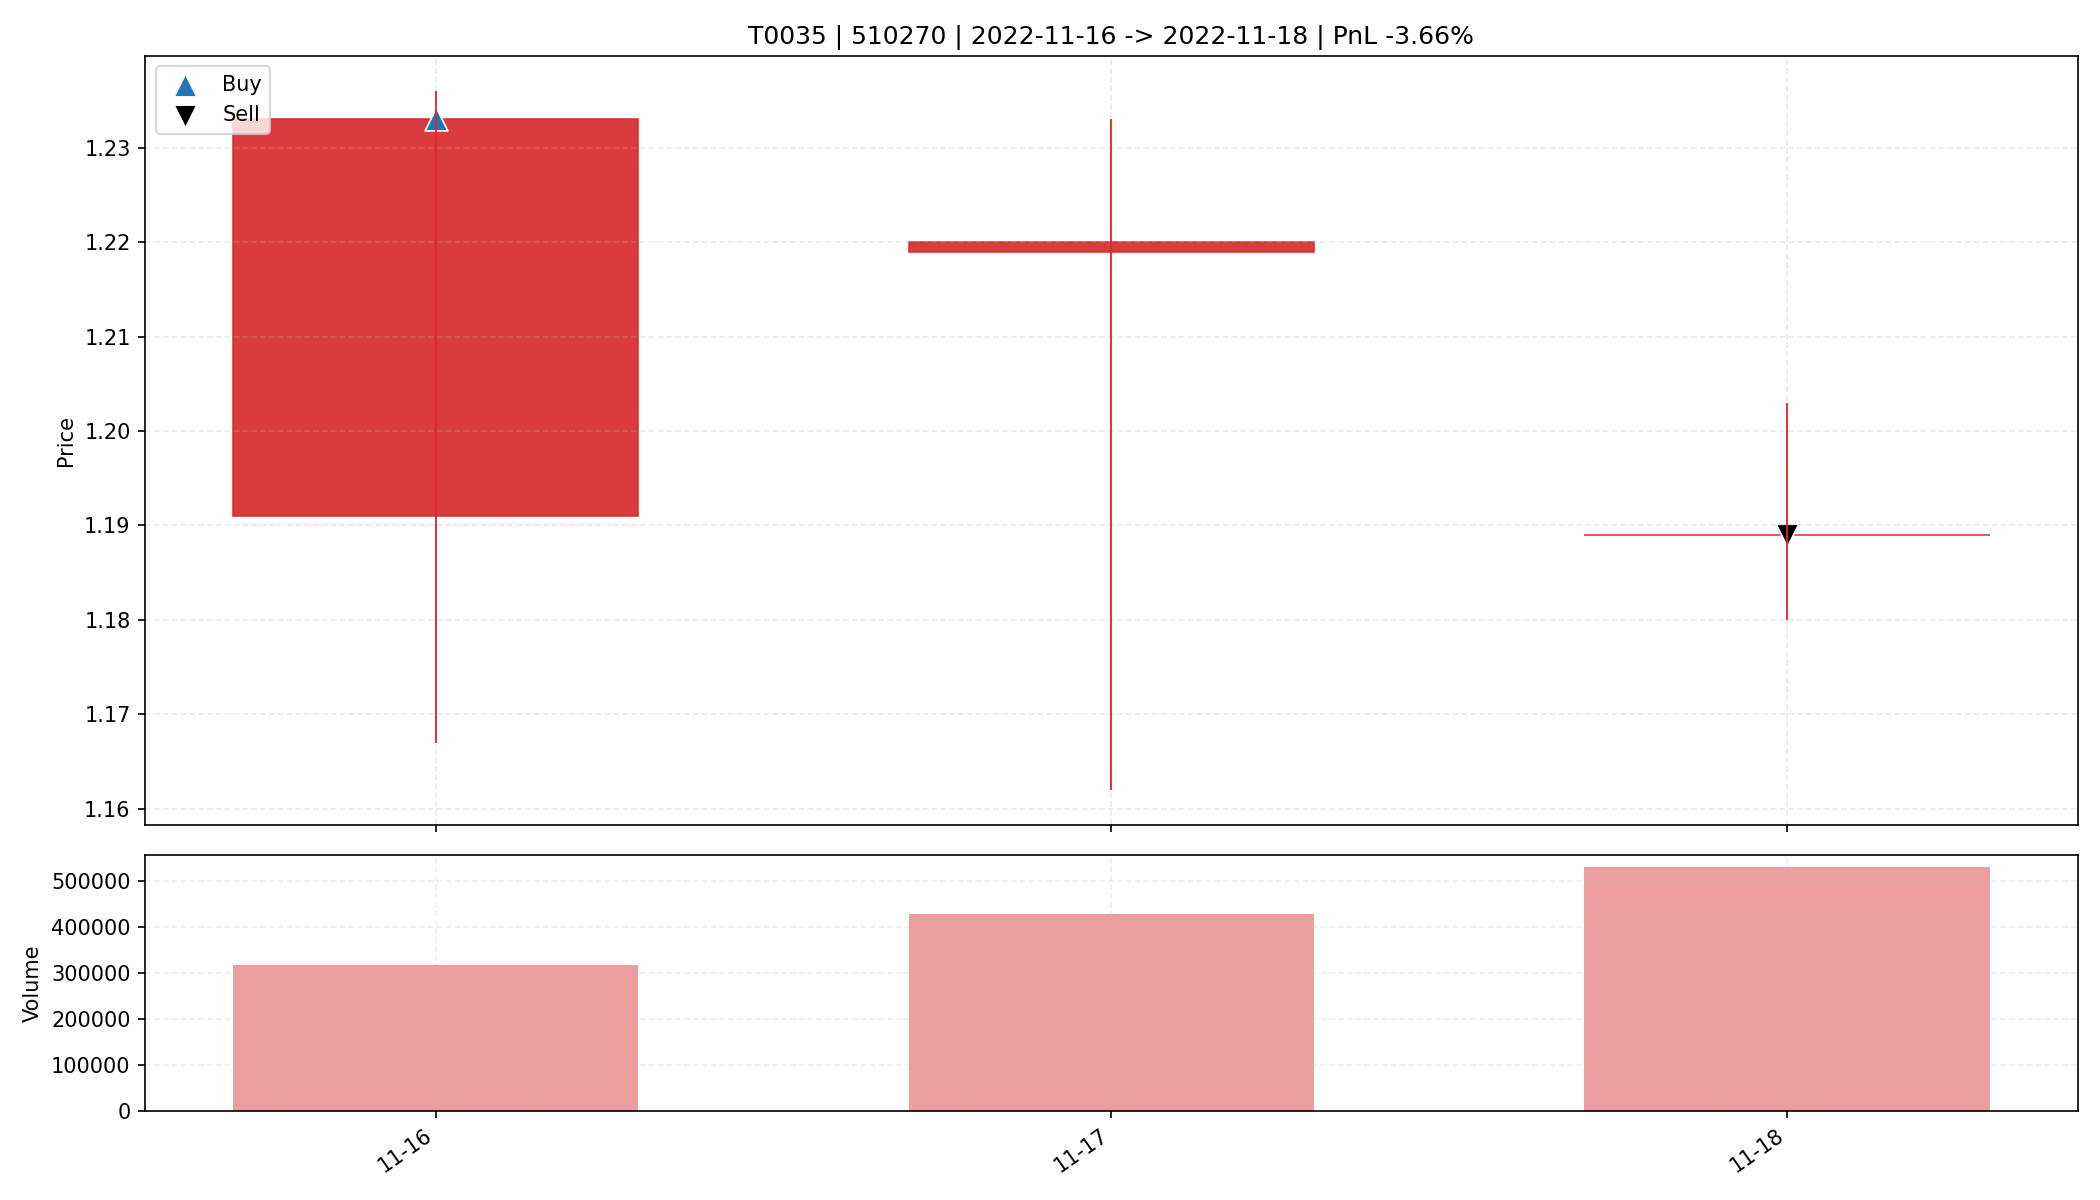

Data behind this chart, as committed beside it:
date, open, high, low, close, amount, volume, trade_id, code, buy_date, sell_date, buy_price, sell_price, matched_shares, buy_reason, sell_reason, sell_profit_pct, sell_hold_days, is_buy_day, is_sell_day, holding_day_index
2022-11-16, 1.191, 1.236, 1.167, 1.233, 383380, 316500, T0035, 510270, 2022-11-16, 2022-11-18, 1.233, 1.189, 13350, 前10日振幅9.6%, 阳线涨幅3.5%, 突破均线, 放量1.6倍(温和+爆发…, 跌破动态保利线, -3.665, 2.0, True, False, 0
2022-11-17, 1.219, 1.233, 1.162, 1.22, 509961, 427700, T0035, 510270, 2022-11-16, 2022-11-18, 1.233, 1.189, 13350, 前10日振幅9.6%, 阳线涨幅3.5%, 突破均线, 放量1.6倍(温和+爆发…, 跌破动态保利线, -3.665, 2.0, False, False, 1
2022-11-18, 1.189, 1.203, 1.18, 1.189, 632134, 529700, T0035, 510270, 2022-11-16, 2022-11-18, 1.233, 1.189, 13350, 前10日振幅9.6%, 阳线涨幅3.5%, 突破均线, 放量1.6倍(温和+爆发…, 跌破动态保利线, -3.665, 2.0, False, True, 2
